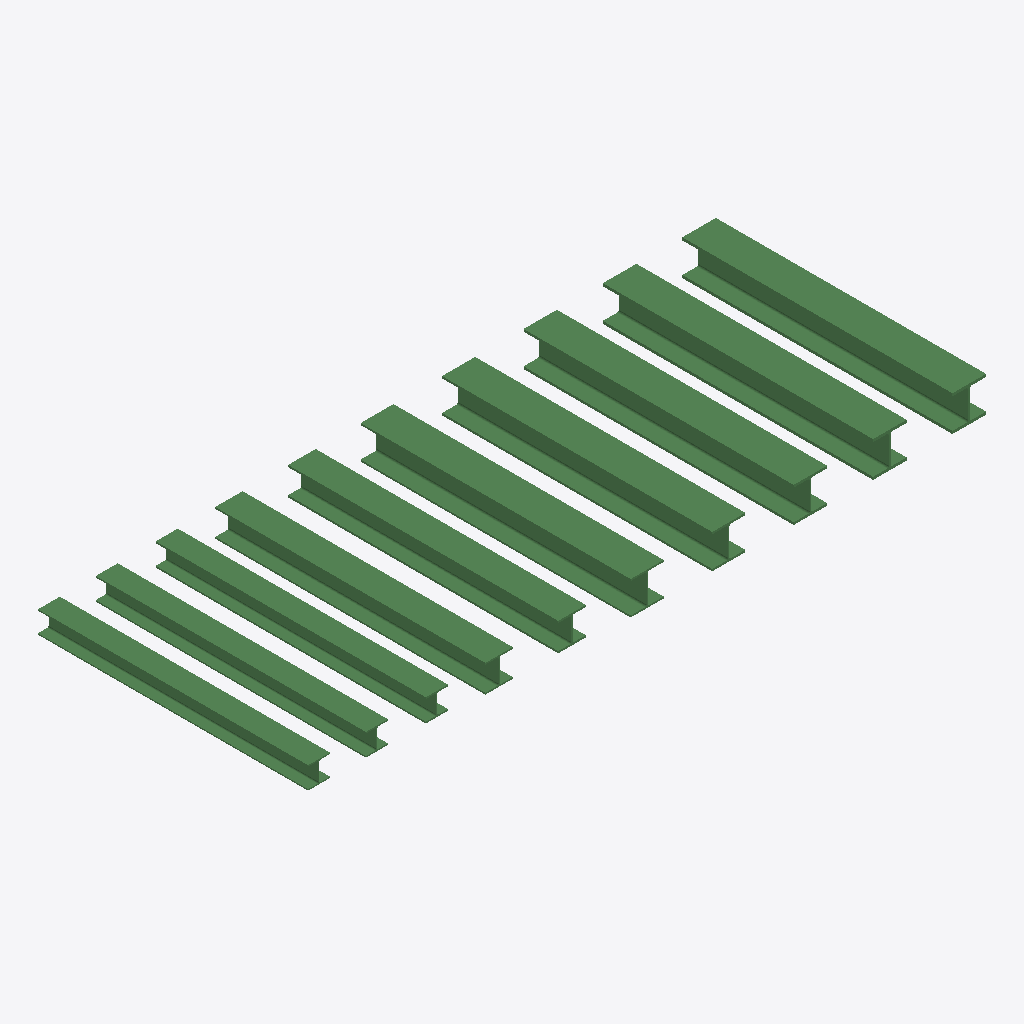
Isometric view of an IFC building model (IFC-SPF (STEP), schema IFC2X3, length unit millimetre), seen from the south-west, elements coloured by IFC class: 10 beams (green).
Extent 6.3 m × 2.5 m × 0.3 m (x, y, z). Storeys (1): Level 1 at 0.00 m. Elements (10): 10 IfcBeam.

HEADER;
FILE_DESCRIPTION(('ViewDefinition [CoordinationView_V2.0]'),'2;1');
FILE_NAME('C:\\Users\\danh\\Desktop\\Steel & Tube DWGs\\Hot Rolled Steel\\Steel-UC Universa','2018-01-19T14:24:50',(''),(''),'The EXPRESS Data Manager Version 5.02.0100.09 : ','20161004_0715(x64) - Exporter 16.0.1185.0 - ARCH','');
FILE_SCHEMA(('IFC2X3'));
ENDSEC;
DATA;
#84=IFCPROJECT('0Qjqr6925Ai9RAc7P_Lbcc',#40,'Project Number',$,$,'Project Name','Project Status',(#77),#74);
#2010=IFCSITE('0Qjqr6925Ai9RAc7P_Lbca',#3567,'Default',$,'',#2009,$,$,.ELEMENT.,(-35,-18,-23,-549194),(149,7,35,603027),0.0,$,$);
#93=IFCBUILDING('0Qjqr6925Ai9RAc7P_Lbcd',#40,'',$,$,#33,$,'',.ELEMENT.,$,$,#90);
#100=IFCBUILDINGSTOREY('0Qjqr6925Ai9RAc7Q1gQS5',#40,'Level 1',$,$,#99,$,'Level 1',.ELEMENT.,-8.800538E-26);
#1782=IFCBEAM('2wkOofrcL0AetkSEOhaqwL',#40,'Steel-UC Universal Column-Steel & Tube-300 S0 (seismic):310UC158 S0-Steel & Tube:366675',$,'Steel-UC Universal Column-Steel & Tube-300 S0 (seismic):310UC158 S0-Steel & Tube:353372',#1702,#1781,'366675');
#1971=IFCBEAM('2wkOofrcL0AetkSEOhaqvM',#40,'Steel-UC Universal Column-Steel & Tube-300 S0 (seismic):310UC158 S0-Steel & Tube:366736',$,'Steel-UC Universal Column-Steel & Tube-300 S0 (seismic):310UC158 S0-Steel & Tube:353372',#1891,#1970,'366736');
#1587=IFCBEAM('2wkOofrcL0AetkSEOhaqxM',#40,'Steel-UC Universal Column-Steel & Tube-300 S0 (seismic):310UC137 S0-Steel & Tube:366608',$,'Steel-UC Universal Column-Steel & Tube-300 S0 (seismic):310UC137 S0-Steel & Tube:353374',#1503,#1586,'366608');
#1394=IFCBEAM('2wkOofrcL0AetkSEOhaq4D',#40,'Steel-UC Universal Column-Steel & Tube-300 S0 (seismic):310UC118 S0-Steel & Tube:366539',$,'Steel-UC Universal Column-Steel & Tube-300 S0 (seismic):310UC118 S0-Steel & Tube:353376',#1314,#1393,'366539');
#1205=IFCBEAM('2wkOofrcL0AetkSEOhaq6m',#40,'Steel-UC Universal Column-Steel & Tube-300 S0 (seismic):310UC96.8 S0-Steel & Tube:366454',$,'Steel-UC Universal Column-Steel & Tube-300 S0 (seismic):310UC96.8 S0-Steel & Tube:353378',#1125,#1204,'366454');
#1016=IFCBEAM('2wkOofrcL0AetkSEOhaq7f',#40,'Steel-UC Universal Column-Steel & Tube-300 S0 (seismic):250UC89.5 S0-Steel & Tube:366383',$,'Steel-UC Universal Column-Steel & Tube-300 S0 (seismic):250UC89.5 S0-Steel & Tube:353380',#936,#1015,'366383');
#827=IFCBEAM('2wkOofrcL0AetkSEOhaq0k',#40,'Steel-UC Universal Column-Steel & Tube-300 S0 (seismic):250UC72.9 S0-Steel & Tube:366312',$,'Steel-UC Universal Column-Steel & Tube-300 S0 (seismic):250UC72.9 S0-Steel & Tube:353382',#747,#826,'366312');
#638=IFCBEAM('2wkOofrcL0AetkSEOhaq1T',#40,'Steel-UC Universal Column-Steel & Tube-300 S0 (seismic):200UC59.5 S0-Steel & Tube:366235',$,'Steel-UC Universal Column-Steel & Tube-300 S0 (seismic):200UC59.5 S0-Steel & Tube:353384',#558,#637,'366235');
#449=IFCBEAM('2wkOofrcL0AetkSEOhaq3m',#40,'Steel-UC Universal Column-Steel & Tube-300 S0 (seismic):200UC52.2 S0-Steel & Tube:366134',$,'Steel-UC Universal Column-Steel & Tube-300 S0 (seismic):200UC52.2 S0-Steel & Tube:353386',#369,#448,'366134');
#198=IFCBEAM('2wkOofrcL0AetkSEOhaqDn',#40,'Steel-UC Universal Column-Steel & Tube-300 S0 (seismic):200UC46.2 S0-Steel & Tube:366007',$,'Steel-UC Universal Column-Steel & Tube-300 S0 (seismic):200UC46.2 S0-Steel & Tube:353388',#107,#195,'366007');
ENDSEC;
